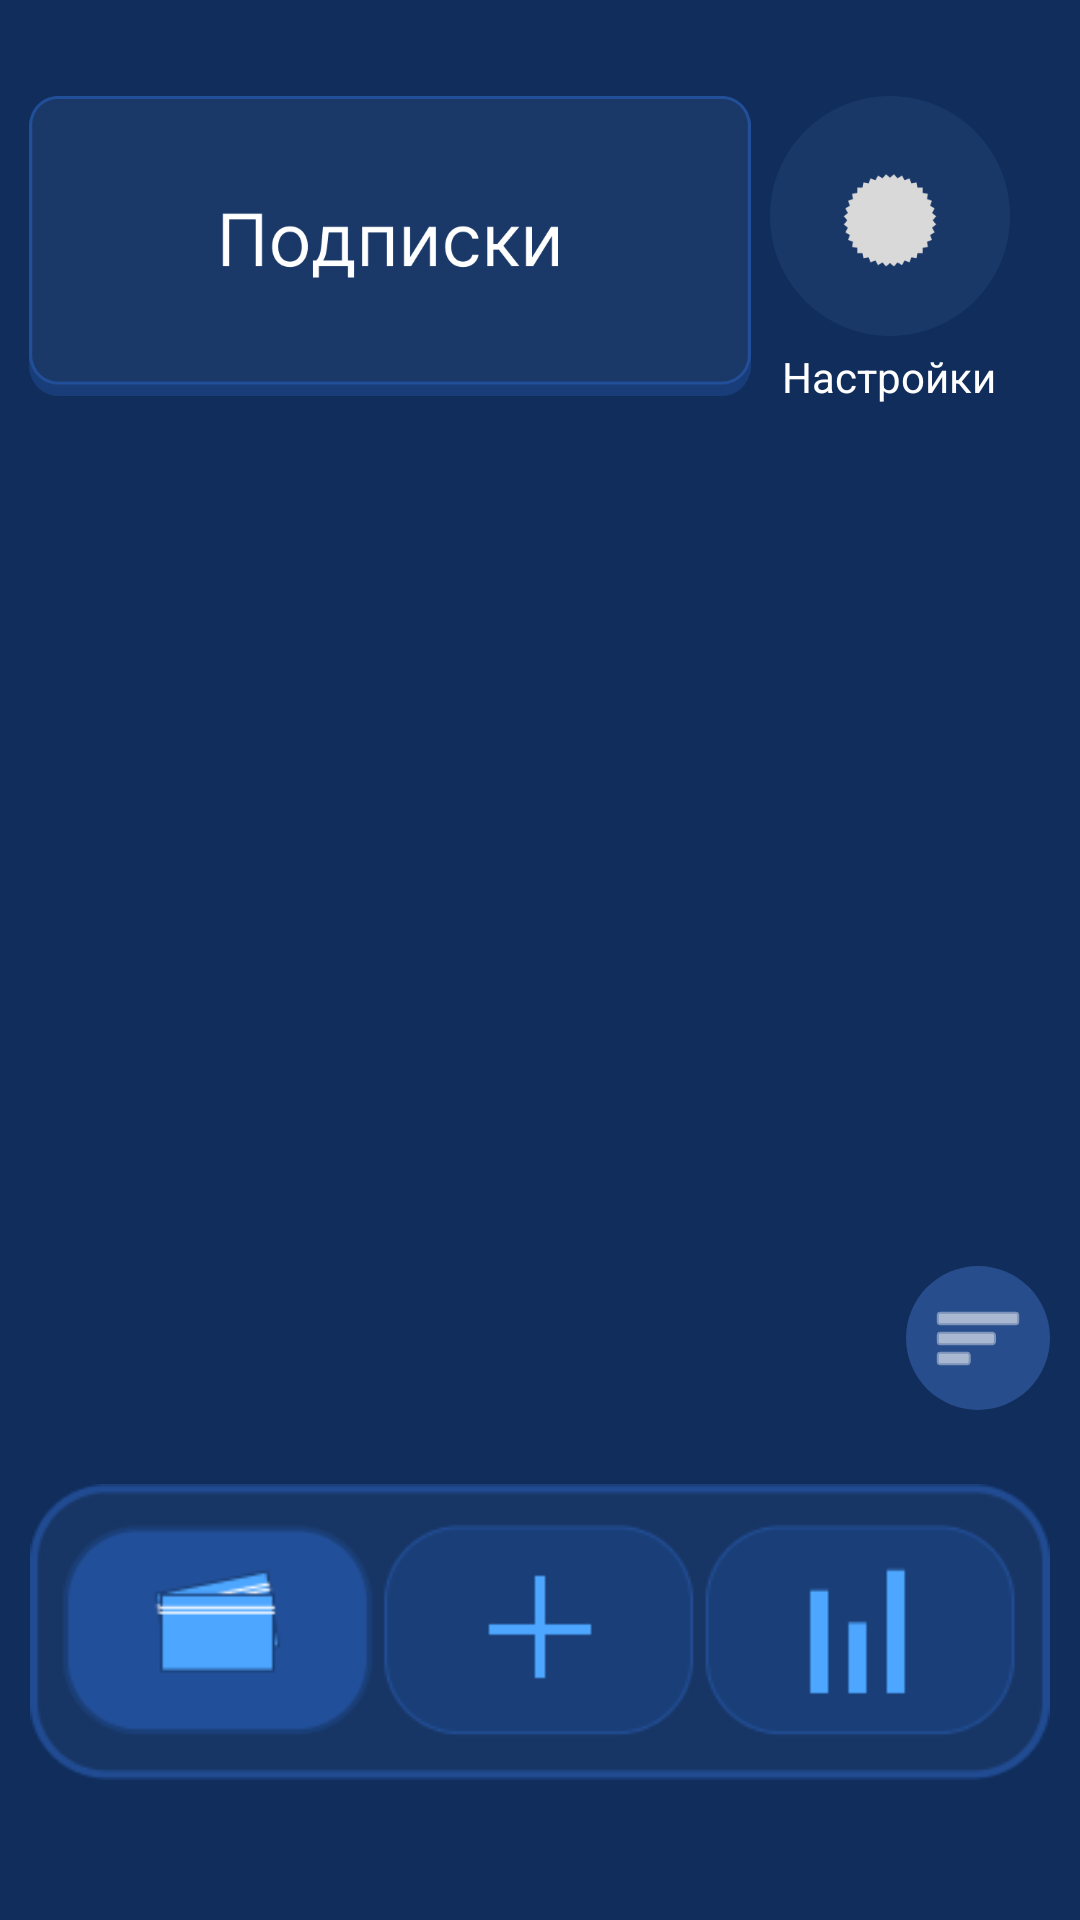

Write the Android layout XML for this screen, with the resource values it uses.
<!-- AndroidManifest.xml: application theme Theme.Proekt -->
<!-- res/layout/activity_main.xml -->
<?xml version="1.0" encoding="utf-8"?>
<androidx.constraintlayout.widget.ConstraintLayout xmlns:android="http://schemas.android.com/apk/res/android"
    xmlns:app="http://schemas.android.com/apk/res-auto"
    xmlns:tools="http://schemas.android.com/tools"
    android:id="@+id/main"
    android:layout_width="match_parent"
    android:layout_height="match_parent"
    tools:context=".MainActivity"
    android:background="@color/backgr">


    <ImageView
        android:id="@+id/imageView7"
        android:layout_width="250dp"
        android:layout_height="100dp"
        android:layout_marginStart="50dp"
        android:layout_marginTop="32dp"
        android:layout_marginEnd="150dp"
        app:layout_constraintEnd_toEndOf="parent"
        app:layout_constraintStart_toStartOf="parent"
        app:layout_constraintTop_toTopOf="parent"
        app:srcCompat="@drawable/head" />

    <TextView
        android:id="@+id/setings"
        android:layout_width="wrap_content"
        android:layout_height="wrap_content"
        android:layout_marginTop="4dp"
        android:text="Настройки"
        android:textColor="@color/white"
        app:layout_constraintEnd_toEndOf="@+id/settingsbutt"
        app:layout_constraintHorizontal_bias="0.444"
        app:layout_constraintStart_toStartOf="@+id/settingsbutt"
        app:layout_constraintTop_toBottomOf="@+id/settingsbutt" />

    <com.google.android.material.imageview.ShapeableImageView
        android:id="@+id/settingsbutt"
        android:layout_width="80dp"
        android:layout_height="80dp"
        android:layout_marginTop="32dp"
        android:layout_marginEnd="20dp"
        app:layout_constraintEnd_toEndOf="parent"
        app:layout_constraintHorizontal_bias="0.314"
        app:layout_constraintStart_toEndOf="@+id/imageView7"
        app:layout_constraintTop_toTopOf="parent"
        app:srcCompat="@drawable/setings" />


    <androidx.recyclerview.widget.RecyclerView
        android:id="@+id/recyclerView"
        android:layout_width="0dp"
        android:layout_height="0dp"
        android:layout_marginTop="10dp"
        android:layout_marginBottom="5dp"
        app:layout_constraintBottom_toTopOf="@+id/imageView20"
        app:layout_constraintEnd_toEndOf="parent"
        app:layout_constraintHorizontal_bias="0.0"
        app:layout_constraintStart_toStartOf="parent"
        app:layout_constraintTop_toBottomOf="@+id/imageView7"
        app:layout_constraintVertical_bias="1.0" />

    <ImageView
        android:id="@+id/imageView20"
        android:layout_width="0dp"
        android:layout_height="wrap_content"
        android:layout_marginStart="10dp"
        android:layout_marginEnd="10dp"
        android:layout_marginBottom="38dp"
        app:layout_constraintBottom_toBottomOf="parent"
        app:layout_constraintEnd_toEndOf="parent"
        app:layout_constraintStart_toStartOf="parent"
        app:srcCompat="@drawable/newbar" />

    <Button
        android:id="@+id/add_button"
        android:layout_width="121dp"
        android:layout_height="91dp"
        android:layout_marginEnd="4dp"
        android:background="#00FFFFFF"
        android:textColorLink="#48090909"
        app:layout_constraintBottom_toBottomOf="@+id/imageView20"
        app:layout_constraintEnd_toStartOf="@+id/Analit_button"
        app:layout_constraintTop_toTopOf="@+id/imageView20"
        app:layout_constraintVertical_bias="0.44" />

    <Button
        android:id="@+id/Analit_button"
        android:layout_width="0dp"
        android:layout_height="95dp"
        android:layout_marginStart="280dp"
        android:layout_marginEnd="25dp"
        android:background="#00FFFFFF"
        app:layout_constraintBottom_toBottomOf="@+id/imageView20"
        app:layout_constraintEnd_toEndOf="@+id/imageView20"
        app:layout_constraintStart_toStartOf="@+id/imageView20"
        app:layout_constraintTop_toTopOf="@+id/imageView20" />

    <ImageButton
        android:id="@+id/sort_button"
        android:layout_width="48dp"
        android:layout_height="48dp"
        android:layout_marginBottom="16dp"
        android:background="@drawable/circle_bg"
        android:contentDescription="Сортировка"
        android:padding="10dp"
        android:src="@android:drawable/ic_menu_sort_by_size"
        android:tint="@android:color/white"
        app:layout_constraintBottom_toTopOf="@+id/imageView20"
        app:layout_constraintEnd_toEndOf="@+id/imageView20" />




</androidx.constraintlayout.widget.ConstraintLayout>
<!-- resources referenced by this layout -->
<resources>
  <color name="backgr">#102D5C</color>
  <color name="white">#FFFFFFFF</color>
  <!-- drawable circle_bg (drawable) -->
  <shape xmlns:android="http://schemas.android.com/apk/res/android" android:shape="oval">
      <solid android:color="#284D8C"/>
  </shape>
  <!-- drawable head: png bitmap (drawable, 12055 bytes) -->
  <!-- drawable newbar: png bitmap (drawable, 6716 bytes) -->
  <!-- drawable setings: png bitmap (drawable, 9195 bytes) -->
  <style name="Theme.Proekt" parent="Base.Theme.Proekt" />
  <style name="Base.Theme.Proekt" parent="Theme.Material3.DayNight.NoActionBar">
          
          
          
          
          <item name="android:navigationBarColor">@android:color/transparent</item>
          <item name="android:windowTranslucentNavigation">true</item>
          <item name="android:enforceNavigationBarContrast" tools:targetApi="q">false</item>
          <item name="android:windowLightNavigationBar" tools:targetApi="o_mr1">false</item>
      </style>
</resources>
